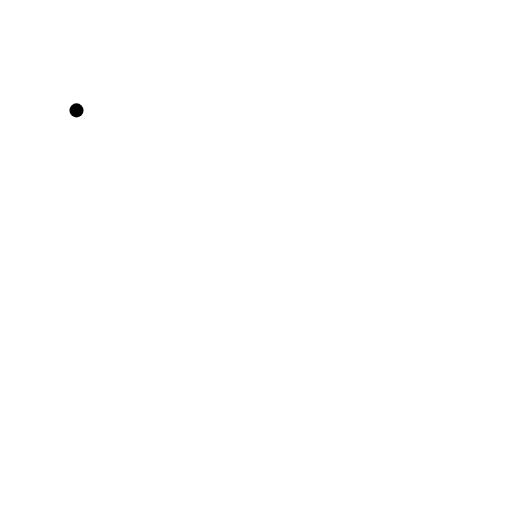
t = 0.00 s
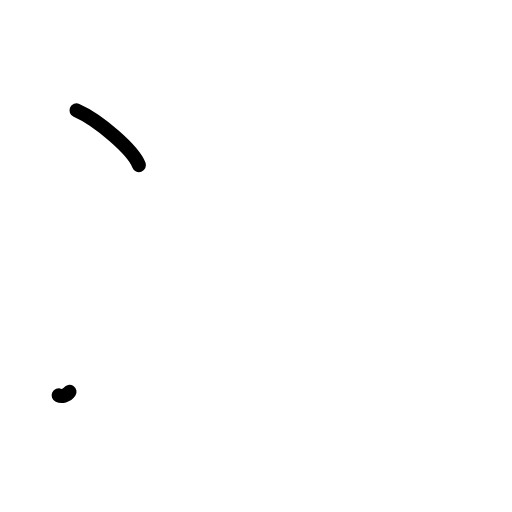
t = 1.25 s
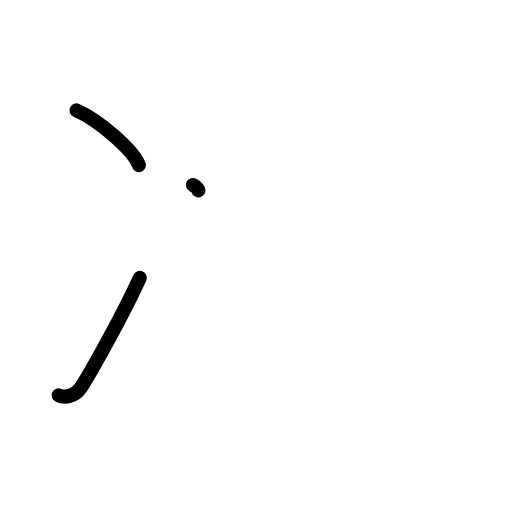
t = 2.38 s
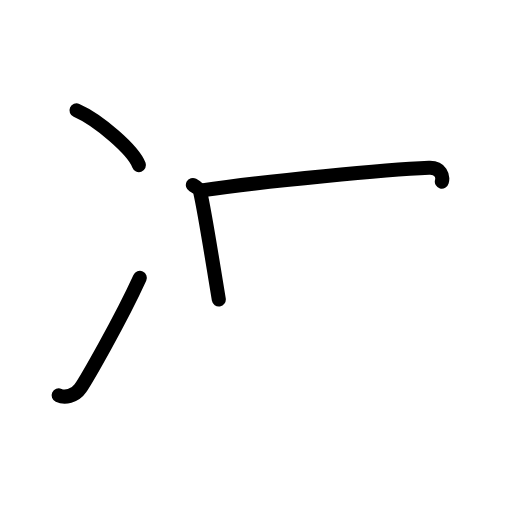
t = 3.58 s
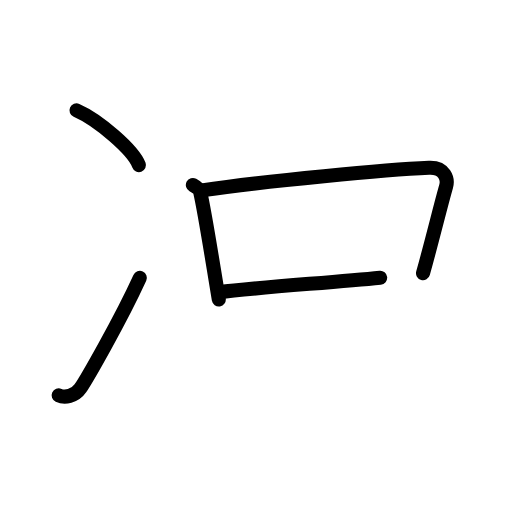
t = 4.75 s
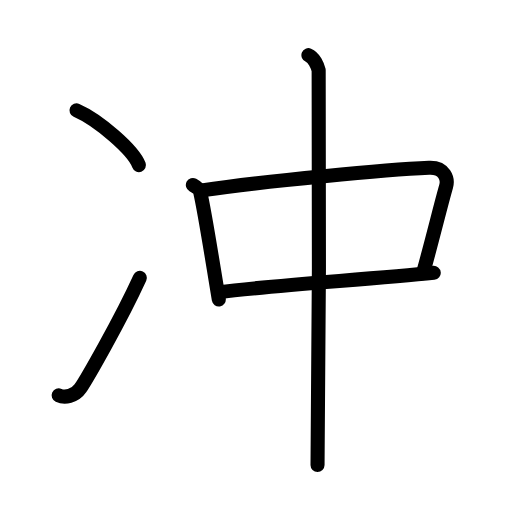
t = 6.00 s

The animated SVG that drew these frames (rendered in a browser with its animation timeline set to each time). Animation: 16 SMIL elements (animate=16); one cycle of 6.00 s.

<?xml version="1.0" encoding="UTF-8"?>
<!--
AniKanjiVG is licensed by CC-BY-SA Paul C. Sommerhoff (https://bitbucket.org/sommerhoff/anikanjivg).
AniKanjiVG uses KanjiVG which is licensed by CC-BY-SA Ulrich Apel (http://kanjivg.tagaini.net).
See also http://creativecommons.org/licenses/by-sa/3.0/
-->
<svg xmlns:kvg='http://kanjivg.tagaini.net' xmlns='http://www.w3.org/2000/svg' width='109' height='109' viewBox='0 0 109 109' style='fill:none;stroke:#000000;stroke-width:3;stroke-linecap:round;stroke-linejoin:round;' id="kvg:kanji_051b2"><g id="kvg:051b2" kvg:element="冲"><g id="kvg:051b2-g1" kvg:element="冫" kvg:position="left" kvg:original="水" kvg:radical="general"><g id="kvg:051b2-g2" kvg:position="top"><path id="kvg:051b2-s1" kvg:type="㇔" d="M16.29,23.5c4.69,2.06,12.12,8.46,13.29,11.66"><animate attributeName="d" begin="0.0s" dur="1.0s" from="M16.29,23.5C16.29,23.5,16.29,23.5,16.29,23.5" to="M16.29,23.5c4.69,2.06,12.12,8.46,13.29,11.66" />
</path>
</g>
<g id="kvg:051b2-g3" kvg:position="bottom"><path id="kvg:051b2-s2" kvg:type="㇀" d="M12.48,84.17c1.27,0.58,3.44,0.23,4.63-1.5c1.16-1.68,8.39-14.17,12.66-23.51"><animate attributeName="d" begin="1.0s" dur="0.5s" from="M12.48,84.17C12.48,84.17,12.48,84.17,12.48,84.17" to="M12.48,84.17c1.27,0.58,3.44,0.23,4.63-1.5" />
<animate attributeName="d" begin="1.5s" dur="0.5s" from="M12.48,84.17c1.27,0.58,3.44,0.23,4.63-1.5c0,0,0,0,0,0,0" to="M12.48,84.17c1.27,0.58,3.44,0.23,4.63-1.5c1.16-1.68,8.39-14.17,12.66-23.51" />
<animate attributeName="d" begin="0s" dur="1.0s" from="M-100,-100" to="M-100,-100" />
</path>
</g>
</g>
<g id="kvg:051b2-g4" kvg:element="中" kvg:position="right"><g id="kvg:051b2-g5" kvg:element="口"><path id="kvg:051b2-s3" kvg:type="㇑" d="M41.06,39.38c0.48,0.26,1.42,0.86,1.57,1.54c1.09,4.89,2.41,13.56,3.95,22.83"><animate attributeName="d" begin="2.0s" dur="0.5s" from="M41.06,39.38C41.06,39.38,41.06,39.38,41.06,39.38" to="M41.06,39.38c0.48,0.26,1.42,0.86,1.57,1.54" />
<animate attributeName="d" begin="2.5s" dur="0.5s" from="M41.06,39.38c0.48,0.26,1.42,0.86,1.57,1.54c0,0,0,0,0,0,0" to="M41.06,39.38c0.48,0.26,1.42,0.86,1.57,1.54c1.09,4.89,2.41,13.56,3.95,22.83" />
<animate attributeName="d" begin="0s" dur="2.0s" from="M-100,-100" to="M-100,-100" />
</path>
<path id="kvg:051b2-s4" kvg:type="㇕b" d="M42.95,40.53c13.55-2.03,39.68-4.42,48.38-4.8c3.39-0.15,4.07,2.43,3.65,3.92c-1.44,5.1-2.58,10.04-4.92,18.52"><animate attributeName="d" begin="3.0s" dur="0.3333333333333333s" from="M42.95,40.53C42.95,40.53,42.95,40.53,42.95,40.53" to="M42.95,40.53c13.55-2.03,39.68-4.42,48.38-4.8" />
<animate attributeName="d" begin="3.3333333333333335s" dur="0.3333333333333333s" from="M42.95,40.53c13.55-2.03,39.68-4.42,48.38-4.8c0,0,0,0,0,0,0" to="M42.95,40.53c13.55-2.03,39.68-4.42,48.38-4.8c3.39-0.15,4.07,2.43,3.65,3.92" />
<animate attributeName="d" begin="3.6666666666666665s" dur="0.3333333333333333s" from="M42.95,40.53c13.55-2.03,39.68-4.42,48.38-4.8c3.39-0.15,4.07,2.43,3.65,3.92c0,0,0,0,0,0,0" to="M42.95,40.53c13.55-2.03,39.68-4.42,48.38-4.8c3.39-0.15,4.07,2.43,3.65,3.92c-1.44,5.1-2.58,10.04-4.92,18.52" />
<animate attributeName="d" begin="0s" dur="3.0s" from="M-100,-100" to="M-100,-100" />
</path>
<path id="kvg:051b2-s5" kvg:type="㇐b" d="M46.72,62.21c9.75-1.32,31.98-2.74,45.62-4.12"><animate attributeName="d" begin="4.0s" dur="1.0s" from="M46.72,62.21C46.72,62.21,46.72,62.21,46.72,62.21" to="M46.72,62.21c9.75-1.32,31.98-2.74,45.62-4.12" />
<animate attributeName="d" begin="0s" dur="4.0s" from="M-100,-100" to="M-100,-100" />
</path>
</g>
<g id="kvg:051b2-g6" kvg:element="丨"><path id="kvg:051b2-s6" kvg:type="㇑" d="M65.66,11.75c1.21,0.49,1.94,2.22,2.18,3.21c0.24,0.99,0,77.88-0.24,84.04"><animate attributeName="d" begin="5.0s" dur="0.5s" from="M65.66,11.75C65.66,11.75,65.66,11.75,65.66,11.75" to="M65.66,11.75c1.21,0.49,1.94,2.22,2.18,3.21" />
<animate attributeName="d" begin="5.5s" dur="0.5s" from="M65.66,11.75c1.21,0.49,1.94,2.22,2.18,3.21c0,0,0,0,0,0,0" to="M65.66,11.75c1.21,0.49,1.94,2.22,2.18,3.21c0.24,0.99,0,77.88-0.24,84.04" />
<animate attributeName="d" begin="0s" dur="5.0s" from="M-100,-100" to="M-100,-100" />
</path>
</g>
</g>
</g>
</svg>
